Labelled photos from "new_dataset", an image-classification folder in efhes/IE-workspace. The possible labels are: backward, forward, left, right, shoot, stop.

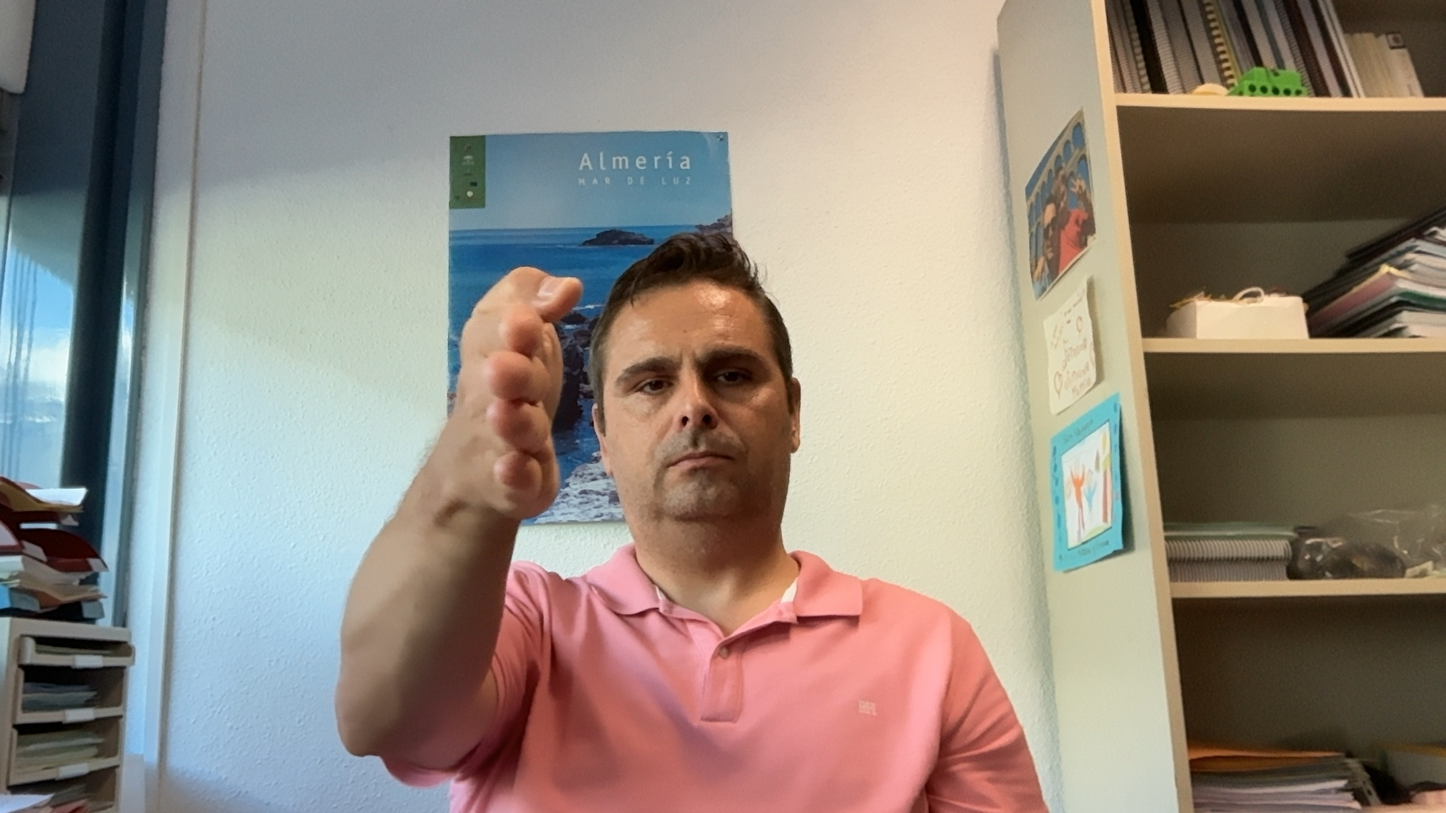
Label: forward

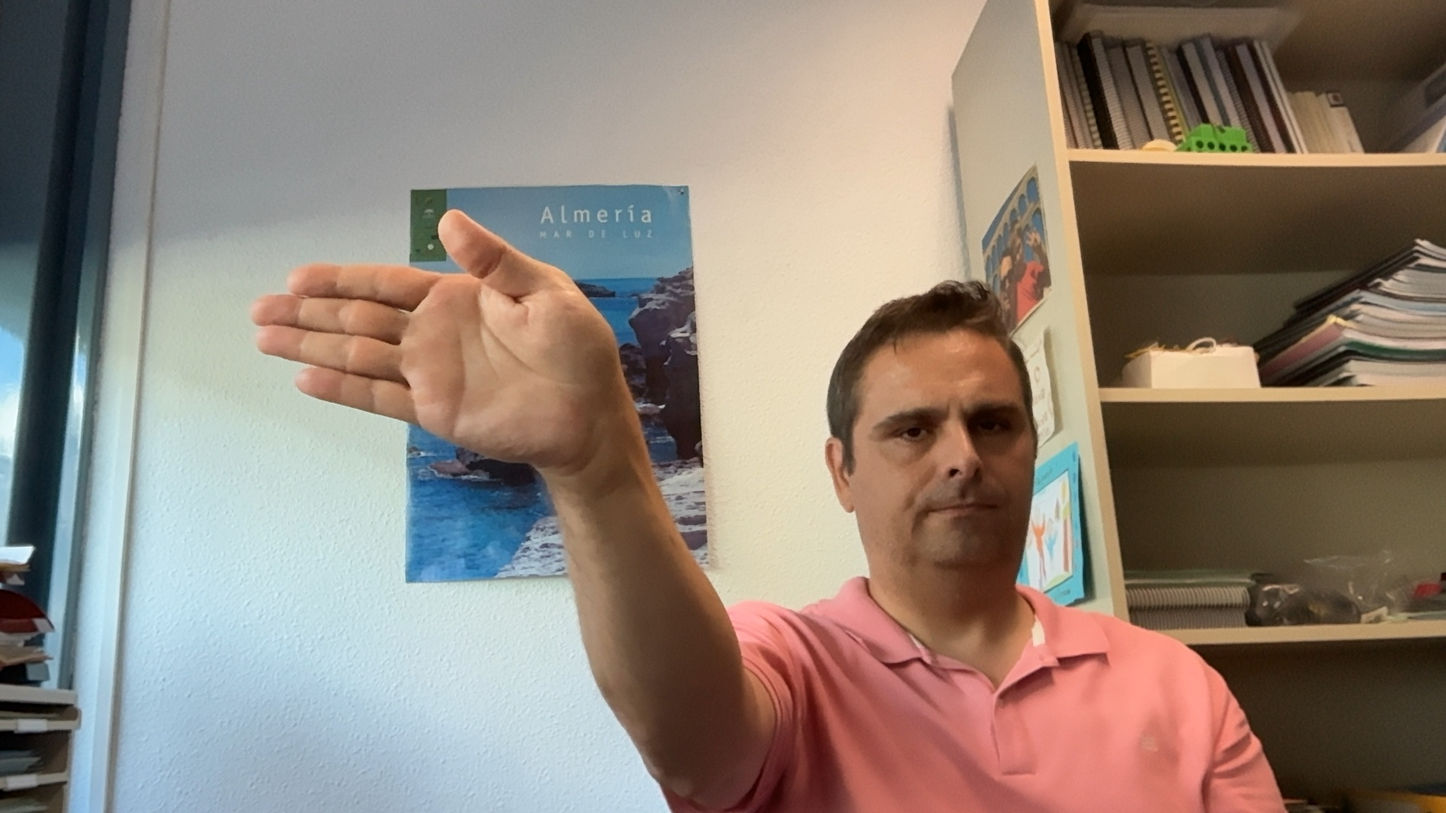
Label: right

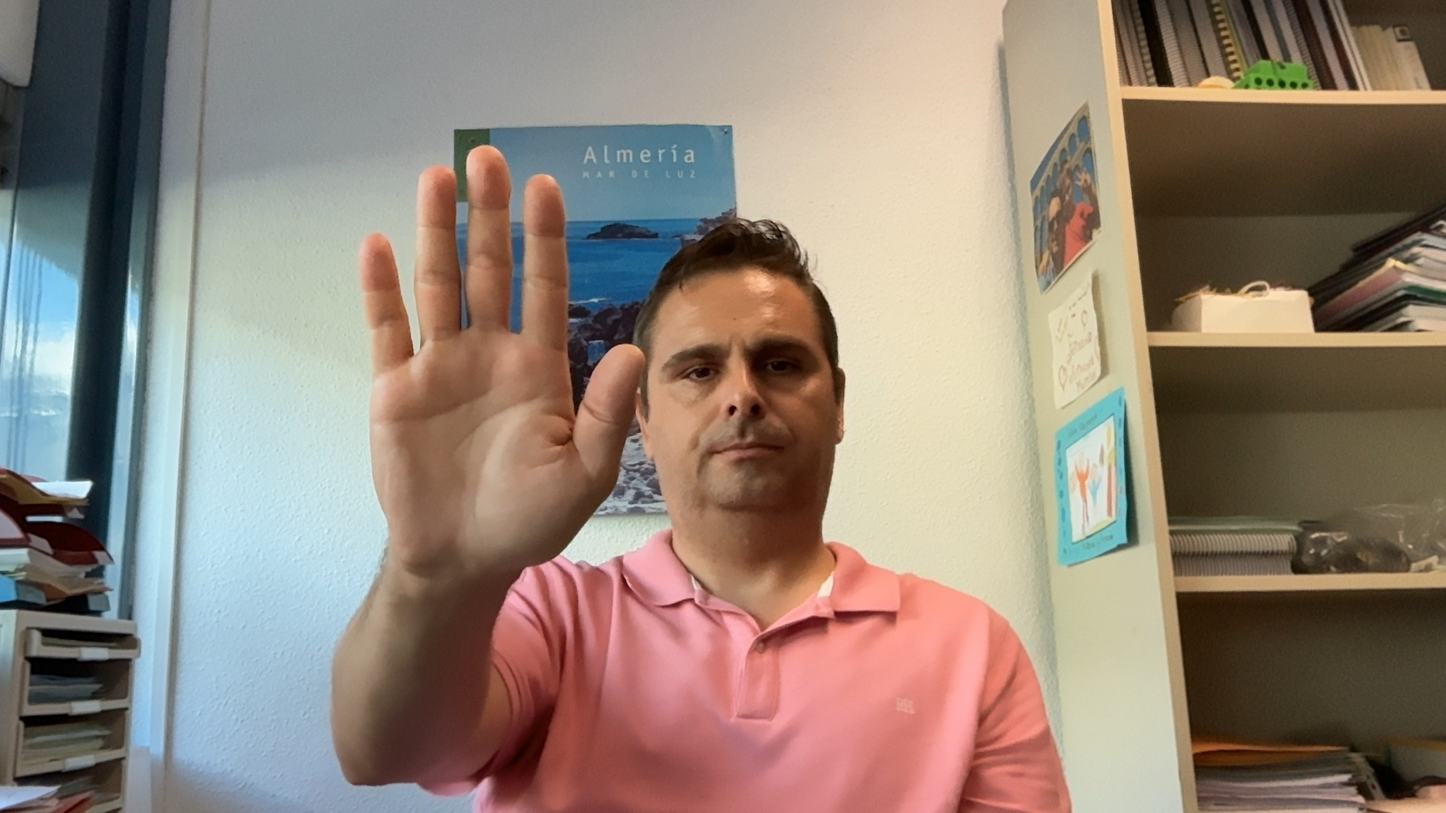
Label: stop

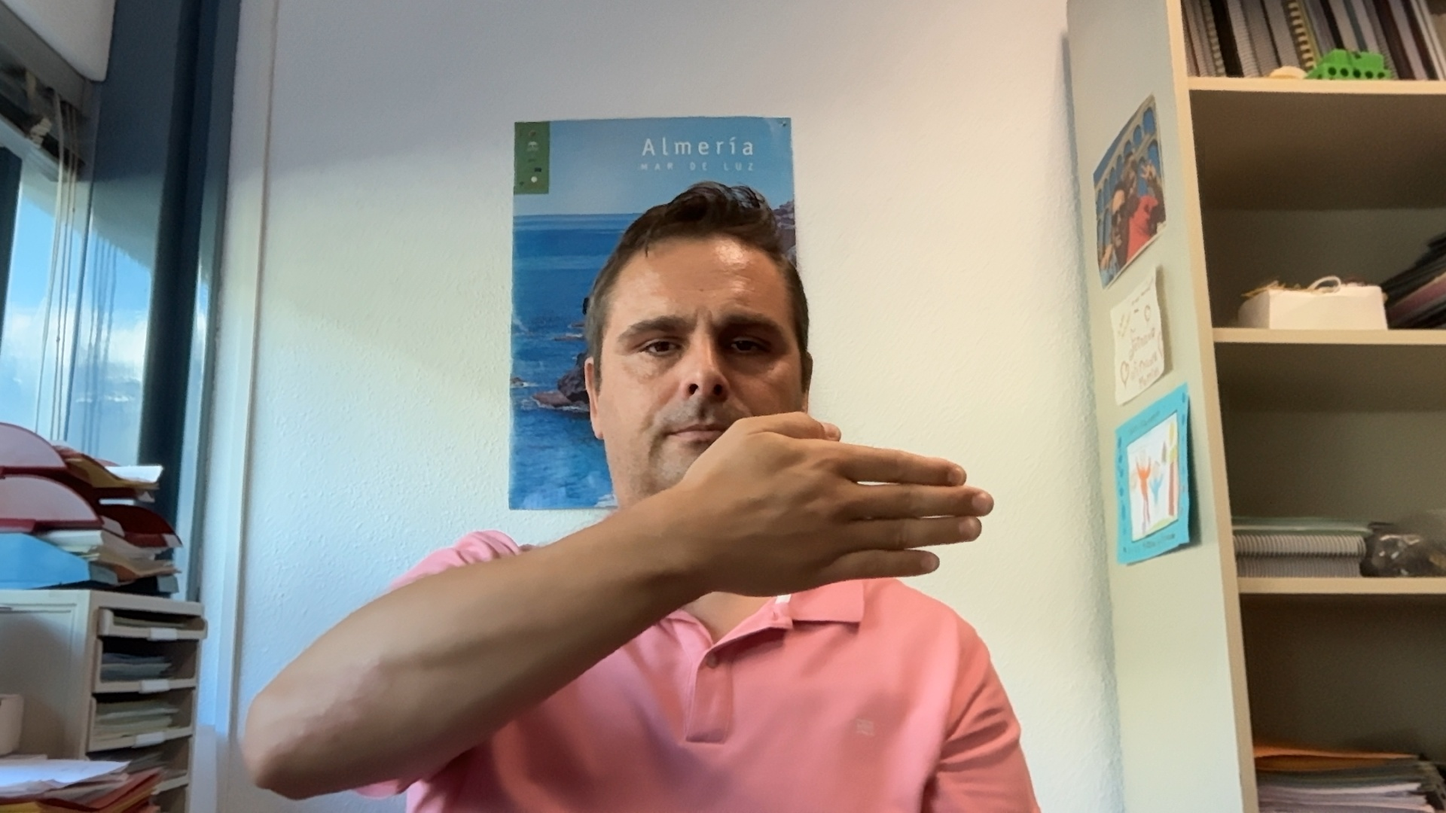
Label: left

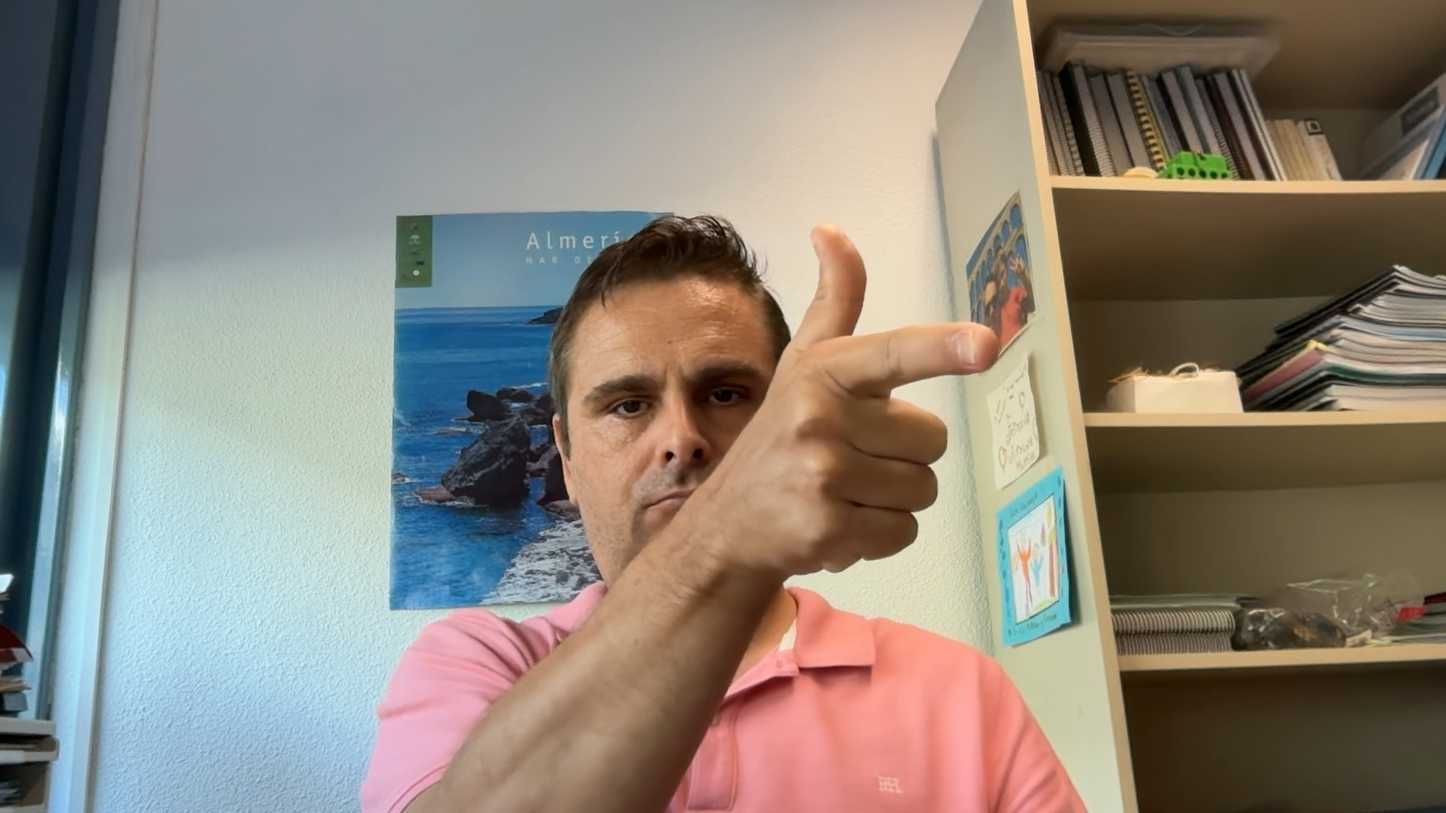
Label: shoot

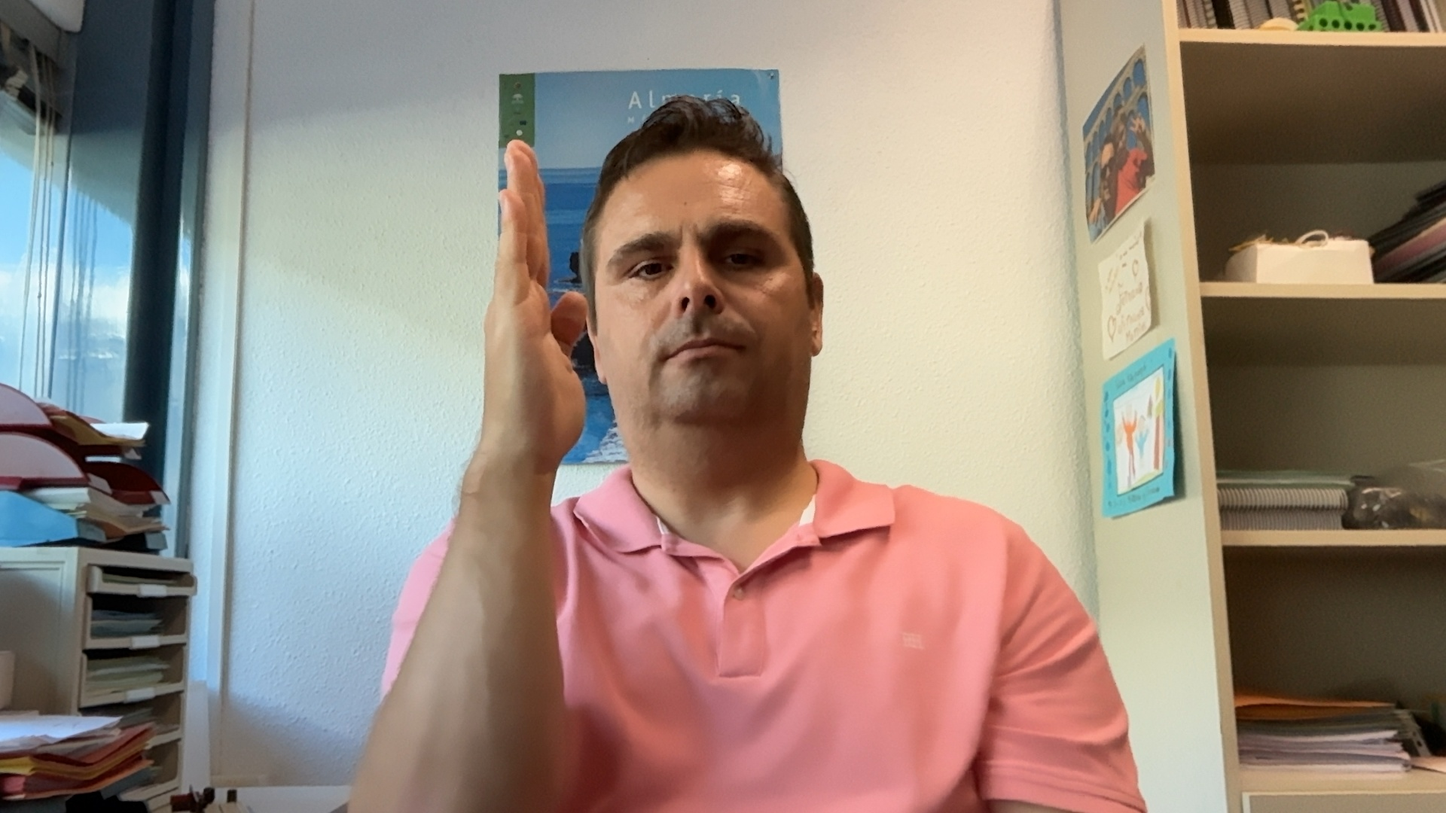
Label: backward
